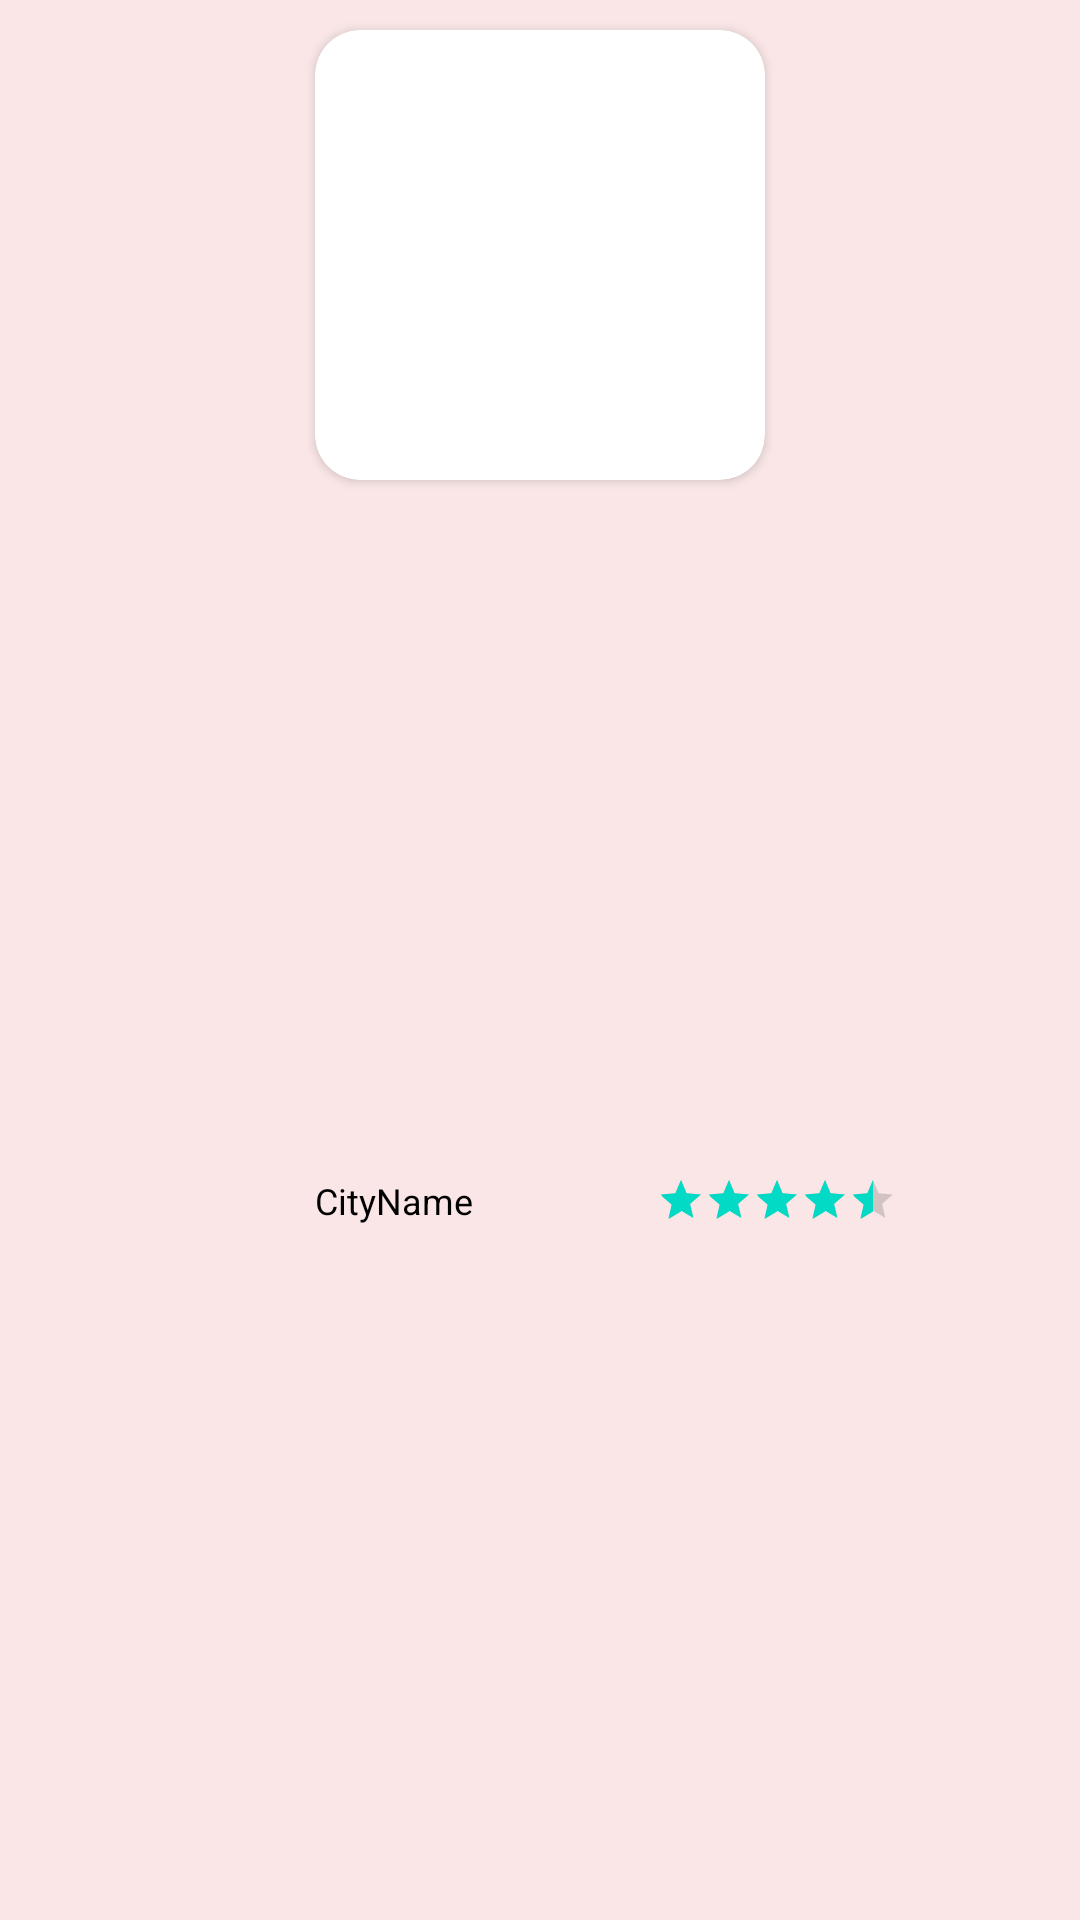

Reconstruct the res/layout file that produces this screen, plus the resources it refers to.
<!-- AndroidManifest.xml: application theme Theme.TravelingApp -->
<!-- res/layout/recyclermain.xml -->
<?xml version="1.0" encoding="utf-8"?>
<androidx.constraintlayout.widget.ConstraintLayout xmlns:android="http://schemas.android.com/apk/res/android"
    xmlns:tools="http://schemas.android.com/tools"
    android:layout_width="170dp"
    android:layout_margin="5dp"
    android:id="@+id/background"
    android:elevation="6dp"
    android:translationZ="9dp"
    android:background="#ffffff"
    android:layout_height="250dp"
    xmlns:app="http://schemas.android.com/apk/res-auto"
    android:backgroundTint="@color/backgroundLogin">

    <androidx.cardview.widget.CardView
        android:layout_marginTop="10dp"
        app:cardCornerRadius="15dp"
        android:elevation="2dp"
        android:id="@+id/cardView"
        android:layout_width="wrap_content"
        android:layout_height="wrap_content"
        app:layout_constraintEnd_toEndOf="parent"
        app:layout_constraintStart_toStartOf="parent"
        app:layout_constraintTop_toTopOf="parent">

        <ImageView
            android:scaleType="centerCrop"
            android:id="@+id/imgCatelogy"
            android:layout_width="150dp"
            android:layout_height="150dp"
             />
    </androidx.cardview.widget.CardView>

    <TextView
        android:id="@+id/txtNamecatelogy"
        android:layout_width="wrap_content"
        android:layout_height="wrap_content"

        android:text="CityName"
        android:textColor="#000000"
        android:textSize="12sp"
        app:layout_constraintBottom_toBottomOf="parent"
        app:layout_constraintLeft_toLeftOf="parent"
        app:layout_constraintStart_toStartOf="@+id/cardView"
        app:layout_constraintTop_toBottomOf="@+id/cardView" />

    <RatingBar
        android:id="@+id/listitemrating"
        style="@style/Widget.AppCompat.RatingBar.Small"
        android:layout_width="wrap_content"
        android:layout_height="wrap_content"
        android:numStars="5"
        app:layout_constraintBottom_toBottomOf="parent"
        android:rating="4.5"
        app:layout_constraintEnd_toEndOf="parent"
        app:layout_constraintStart_toEndOf="@+id/txtNamecatelogy"
        app:layout_constraintTop_toBottomOf="@+id/cardView" />
</androidx.constraintlayout.widget.ConstraintLayout>
<!-- resources referenced by this layout -->
<resources>
  <color name="backgroundLogin">#FAE6E6</color>
  <style name="Theme.TravelingApp" parent="Theme.MaterialComponents.DayNight.NoActionBar">
          
          <item name="colorPrimary">@color/backgroundLogin</item>
          <item name="colorPrimaryVariant">@color/backgroundLogin</item>
          <item name="colorOnPrimary">@color/white</item>
          
          <item name="colorSecondary">@color/teal_200</item>
          <item name="colorSecondaryVariant">@color/teal_700</item>
          <item name="colorOnSecondary">@color/black</item>
          
          <item name="android:statusBarColor" tools:targetApi="l">?attr/colorPrimaryVariant</item>
          
  
      </style>
  <color name="white">#FFFFFFFF</color>
  <color name="teal_200">#FF03DAC5</color>
  <color name="teal_700">#FF018786</color>
  <color name="black">#FF000000</color>
</resources>
